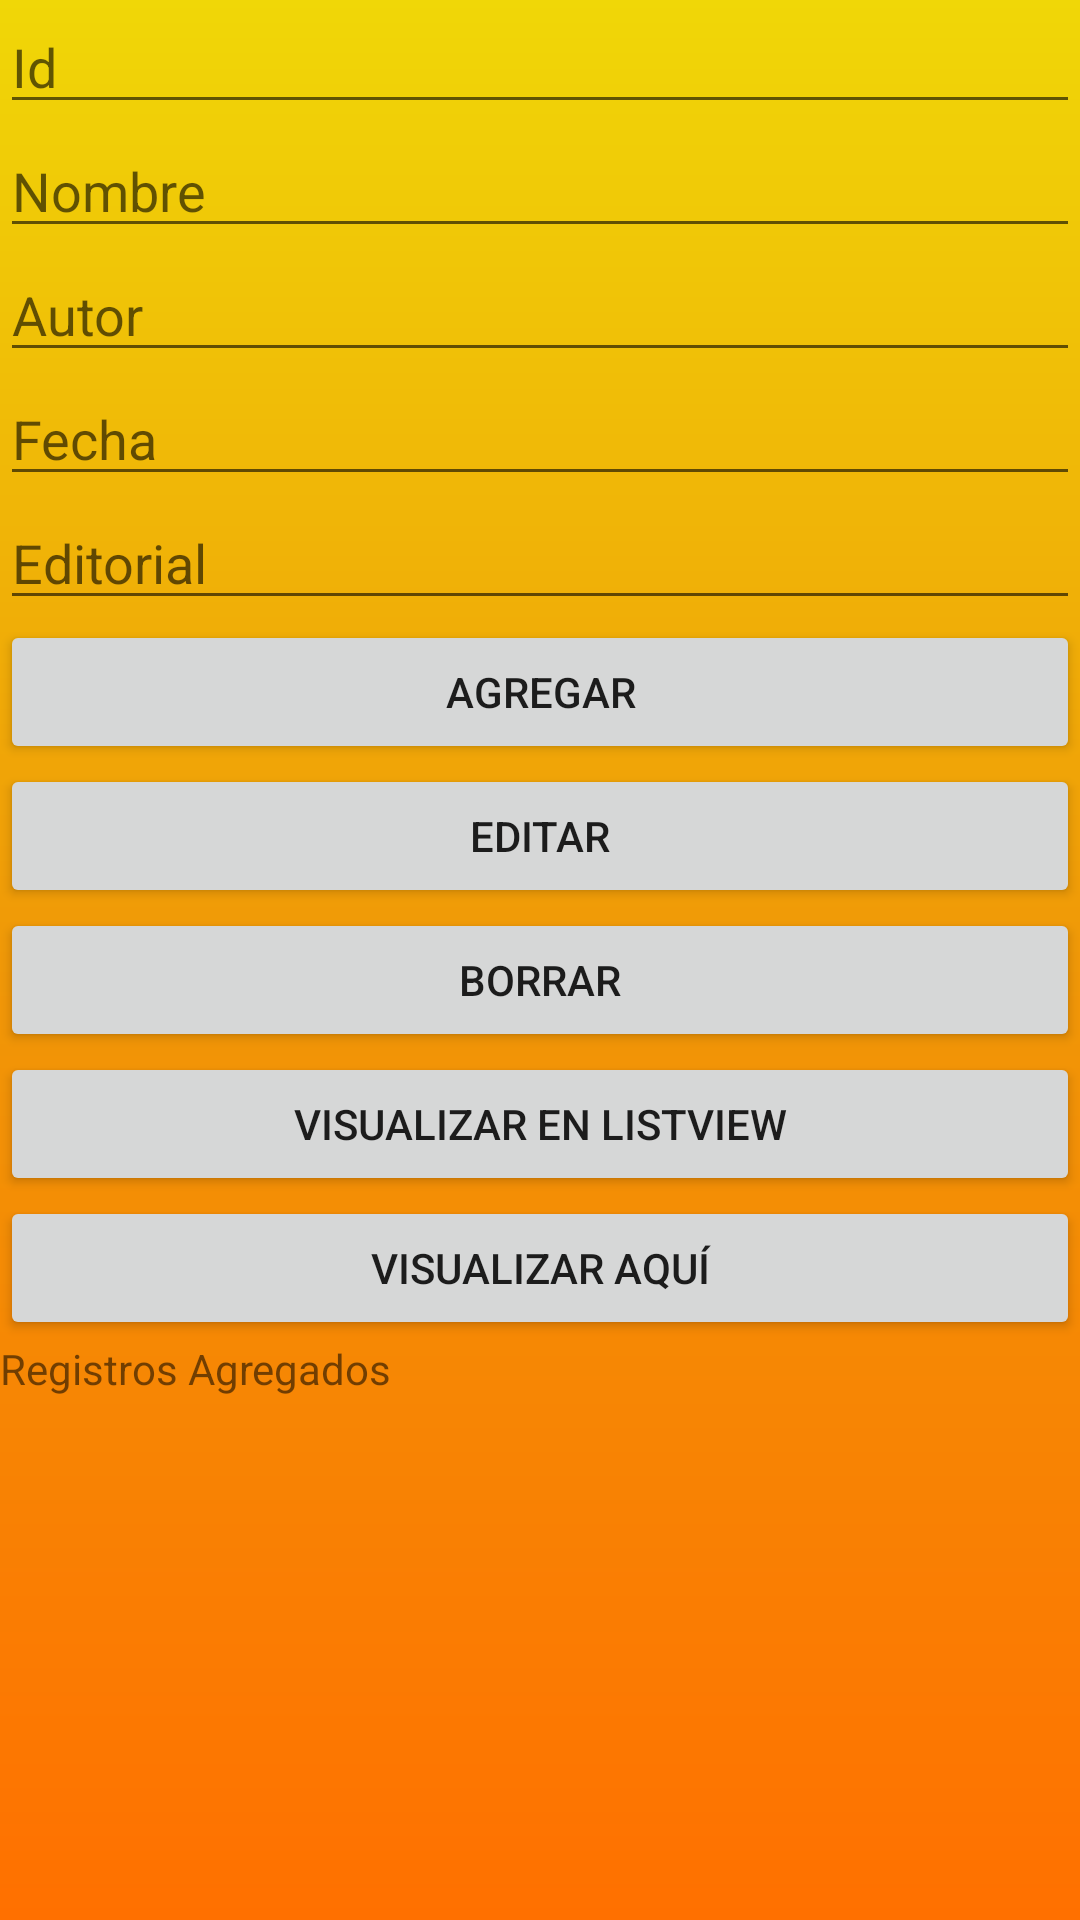

Here is an Android app screen rendered from its layout file. Give the layout XML and the strings, colors and styles it references.
<!-- AndroidManifest.xml: application theme Theme.PDM_2022_I_P1_EQUIPO4 -->
<!-- res/layout/activity_main.xml -->
<?xml version="1.0" encoding="utf-8"?>
<LinearLayout xmlns:android="http://schemas.android.com/apk/res/android"
    xmlns:app="http://schemas.android.com/apk/res-auto"
    xmlns:tools="http://schemas.android.com/tools"
    android:layout_width="match_parent"
    android:layout_height="match_parent"
    android:orientation="vertical"
    android:background="@drawable/bg_color"
    tools:context=".MainActivity" >

    <EditText
        android:id="@+id/txtId"
        android:layout_width="match_parent"
        android:layout_height="wrap_content"
        android:ems="10"
        android:hint="Id"
        android:inputType="number" />

    <EditText
        android:id="@+id/txtNombre"
        android:layout_width="match_parent"
        android:layout_height="wrap_content"
        android:ems="10"
        android:hint="Nombre"
        android:inputType="textPersonName" />

    <EditText
        android:id="@+id/txtAutor"
        android:layout_width="match_parent"
        android:layout_height="wrap_content"
        android:ems="10"
        android:hint="Autor"
        android:inputType="textPersonName" />

    <EditText
        android:id="@+id/txtFecha"
        android:layout_width="match_parent"
        android:layout_height="wrap_content"
        android:ems="10"
        android:hint="Fecha"
        android:inputType="date" />

    <EditText
        android:id="@+id/txtEditorial"
        android:layout_width="match_parent"
        android:layout_height="wrap_content"
        android:ems="10"
        android:hint="Editorial"
        android:inputType="textPersonName" />

    <Button
        android:id="@+id/btnAgregar"
        android:layout_width="match_parent"
        android:layout_height="wrap_content"
        android:text="Agregar" />

    <Button
        android:id="@+id/btnEditar"
        android:layout_width="match_parent"
        android:layout_height="wrap_content"
        android:text="Editar" />

    <Button
        android:id="@+id/btnBorrar"
        android:layout_width="match_parent"
        android:layout_height="wrap_content"
        android:text="Borrar" />

    <Button
        android:id="@+id/btnVisualizarLv"
        android:layout_width="match_parent"
        android:layout_height="wrap_content"
        android:text="Visualizar en ListView" />

    <Button
        android:id="@+id/btnVisualizar"
        android:layout_width="match_parent"
        android:layout_height="wrap_content"
        android:text="Visualizar aquí" />

    <TextView
        android:id="@+id/txvVisualizar"
        android:layout_width="match_parent"
        android:layout_height="wrap_content"
        android:text="Registros Agregados" />

</LinearLayout>
<!-- resources referenced by this layout -->
<resources>
  <!-- drawable bg_color (drawable) -->
  <?xml version="1.0" encoding="utf-8"?>
  <shape xmlns:android="http://schemas.android.com/apk/res/android">
  
      <gradient
          android:angle="90"
          android:centerColor="#F09807 "
          android:endColor="#F0D707"
          android:startColor="#FF7000"
          />
  
  </shape>
  <style name="Theme.PDM_2022_I_P1_EQUIPO4" parent="Theme.MaterialComponents.DayNight.DarkActionBar">
          
          <item name="colorPrimary">@color/purple_500</item>
          <item name="colorPrimaryVariant">@color/purple_700</item>
          <item name="colorOnPrimary">@color/white</item>
          
          <item name="colorSecondary">@color/teal_200</item>
          <item name="colorSecondaryVariant">@color/teal_700</item>
          <item name="colorOnSecondary">@color/black</item>
          
          <item name="android:statusBarColor" tools:targetApi="l">?attr/colorPrimaryVariant</item>
          
      </style>
  <color name="purple_500">#FF6600</color>
  <color name="purple_700">#FFA900</color>
  <color name="white">#FFFFFFFF</color>
  <color name="teal_200">#FF03DAC5</color>
  <color name="teal_700">#FF018786</color>
  <color name="black">#FF000000</color>
</resources>
